The GitHub repository gsukuma/ai_ml contains a labelled image folder "Data" with 3 categories: benign, malignant, normal. Examples follow, each with its label.

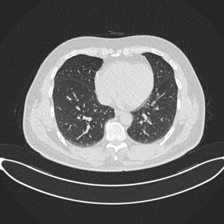
Label: normal

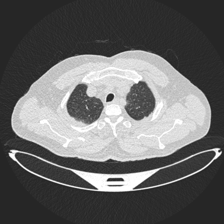
Label: benign

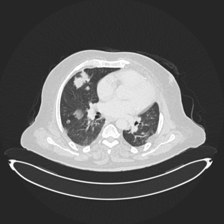
Label: malignant

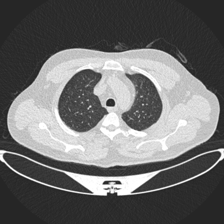
Label: normal

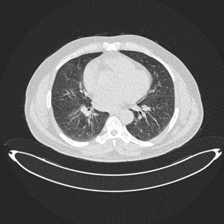
Label: benign

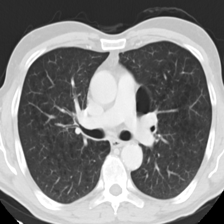
Label: malignant
